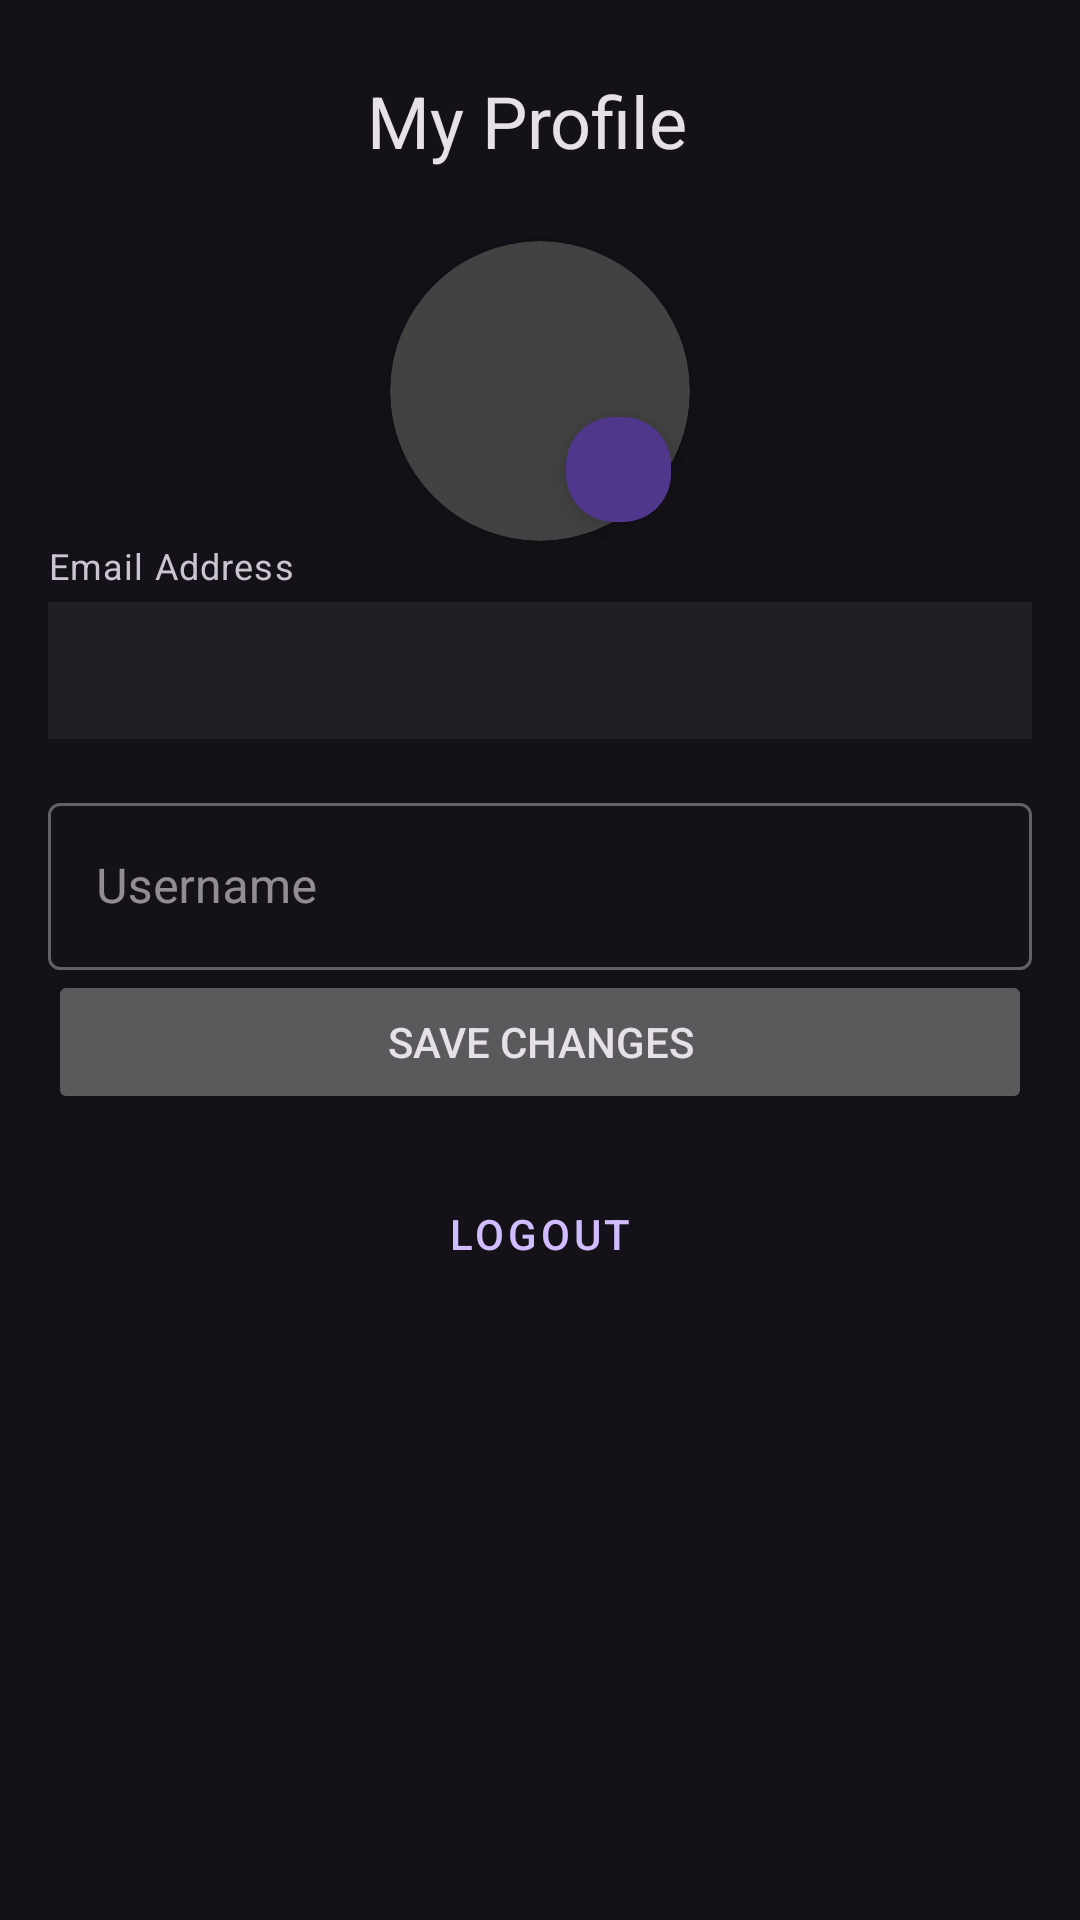

Write the Android layout XML for this screen, with the resource values it uses.
<!-- AndroidManifest.xml: application theme Theme.DesainMovieReview2 -->
<!-- res/layout/fragment_profile.xml -->
<?xml version="1.0" encoding="utf-8"?>
<ScrollView xmlns:android="http://schemas.android.com/apk/res/android"
    xmlns:app="http://schemas.android.com/apk/res-auto"
    xmlns:tools="http://schemas.android.com/tools"
    android:layout_width="match_parent"
    android:layout_height="match_parent"
    android:fillViewport="true"
    tools:context=".profile.ProfileFragment">

    <androidx.constraintlayout.widget.ConstraintLayout
        android:layout_width="match_parent"
        android:layout_height="wrap_content"
        android:padding="16dp">

        <TextView
            android:id="@+id/textViewProfileTitle"
            android:layout_width="wrap_content"
            android:layout_height="wrap_content"
            android:layout_marginTop="8dp"
            android:text="My Profile"
            android:textAppearance="@style/TextAppearance.MaterialComponents.Headline5"
            app:layout_constraintEnd_toEndOf="parent"
            app:layout_constraintHorizontal_bias="0.481"
            app:layout_constraintStart_toStartOf="parent"
            app:layout_constraintTop_toTopOf="parent" />

        <androidx.cardview.widget.CardView
            android:id="@+id/profile_image_card"
            android:layout_width="100dp"
            android:layout_height="100dp"
            android:layout_marginTop="24dp"
            app:cardCornerRadius="50dp"
            app:cardElevation="4dp"
            app:layout_constraintEnd_toEndOf="parent"
            app:layout_constraintStart_toStartOf="parent"
            app:layout_constraintTop_toBottomOf="@id/textViewProfileTitle">

            <ImageView
                android:id="@+id/imageViewProfilePic"
                android:layout_width="match_parent"
                android:layout_height="match_parent"
                android:scaleType="centerCrop"
                android:src="@drawable/ic_profile"/>
        </androidx.cardview.widget.CardView>

        <com.google.android.material.floatingactionbutton.FloatingActionButton
            android:id="@+id/edit_profile_image_button"
            android:layout_width="wrap_content"
            android:layout_height="wrap_content"
            android:src="@drawable/ic_edit"
            app:fabCustomSize="35dp"
            app:maxImageSize="20dp"
            app:layout_constraintBottom_toBottomOf="@+id/profile_image_card"
            app:layout_constraintEnd_toEndOf="@+id/profile_image_card" />


        <TextView
            android:id="@+id/textViewEmailLabel"
            android:layout_width="wrap_content"
            android:layout_height="wrap_content"
            android.layout_marginTop="24dp"
            android:text="Email Address"
            android:textAppearance="@style/TextAppearance.MaterialComponents.Caption"
            app:layout_constraintStart_toStartOf="parent"
            app:layout_constraintTop_toBottomOf="@id/profile_image_card" />

        <TextView
            android:id="@+id/textViewEmail"
            android:layout_width="0dp"
            android:layout_height="wrap_content"
            android:layout_marginTop="4dp"
            android:background="?attr/colorSurfaceContainer"
            android:padding="12dp"
            tools:text="user@example.com"
            android:textAppearance="@style/TextAppearance.MaterialComponents.Body1"
            app:layout_constraintEnd_toEndOf="parent"
            app:layout_constraintStart_toStartOf="parent"
            app:layout_constraintTop_toBottomOf="@id/textViewEmailLabel" />


        <com.google.android.material.textfield.TextInputLayout
            android:id="@+id/textFieldUsername"
            style="@style/Widget.MaterialComponents.TextInputLayout.OutlinedBox"
            android:layout_width="0dp"
            android:layout_height="wrap_content"
            android:layout_marginTop="16dp"
            app:layout_constraintEnd_toEndOf="parent"
            app:layout_constraintStart_toStartOf="parent"
            app:layout_constraintTop_toBottomOf="@id/textViewEmail">

            <com.google.android.material.textfield.TextInputEditText
                android:id="@+id/editTextUsername"
                android:layout_width="match_parent"
                android:layout_height="wrap_content"
                android:hint="Username" />

        </com.google.android.material.textfield.TextInputLayout>

        <Button
            android:id="@+id/buttonSaveProfile"
            android:layout_width="0dp"
            android:layout_height="wrap_content"
            android.layout_marginTop="24dp"
            android:padding="12dp"
            android:text="Save Changes"
            app:layout_constraintEnd_toEndOf="parent"
            app:layout_constraintStart_toStartOf="parent"
            app:layout_constraintTop_toBottomOf="@id/textFieldUsername" />

        <com.google.android.material.button.MaterialButton
            android:id="@+id/buttonLogout"
            style="@style/Widget.MaterialComponents.Button.TextButton"
            android:layout_width="wrap_content"
            android:layout_height="wrap_content"
            android:layout_marginTop="16dp"
            android:text="Logout"
            app:layout_constraintEnd_toEndOf="parent"
            app:layout_constraintStart_toStartOf="parent"
            app:layout_constraintTop_toBottomOf="@id/buttonSaveProfile" />

        <ProgressBar
            android:id="@+id/progressBar"
            style="?android:attr/progressBarStyle"
            android:layout_width="wrap_content"
            android:layout_height="wrap_content"
            android:visibility="gone"
            app:layout_constraintBottom_toBottomOf="parent"
            app:layout_constraintEnd_toEndOf="parent"
            app:layout_constraintStart_toStartOf="parent"
            app:layout_constraintTop_toTopOf="parent" />


    </androidx.constraintlayout.widget.ConstraintLayout>
</ScrollView>
<!-- resources referenced by this layout -->
<resources>
  <style name="Theme.DesainMovieReview2" parent="Base.Theme.DesainMovieReview2" />
  <style name="Base.Theme.DesainMovieReview2" parent="Theme.Material3.Dark.NoActionBar">
          
          
          <item name="android:forceDarkAllowed" tools:targetApi="q">false</item>
      </style>
</resources>
